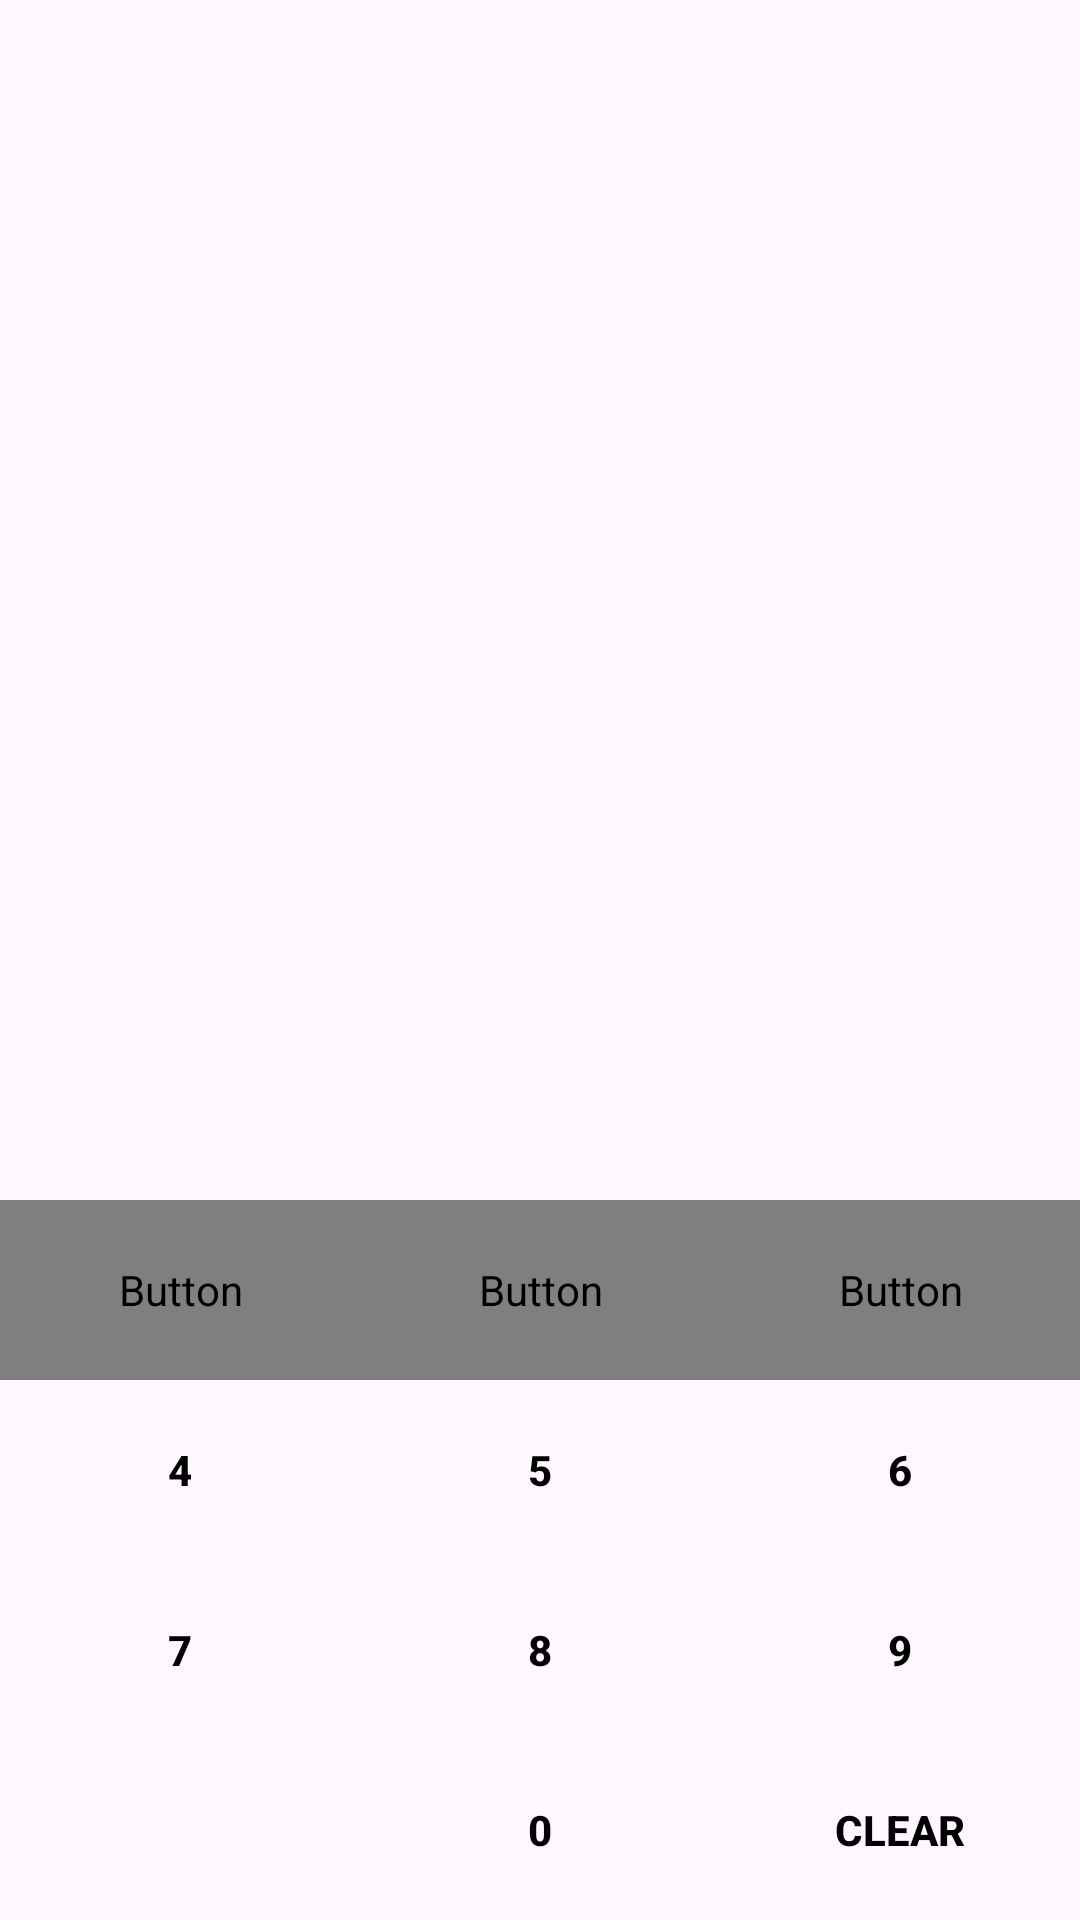

Reconstruct the res/layout file that produces this screen, plus the resources it refers to.
<!-- AndroidManifest.xml: application theme Theme.SUperJournalApp -->
<!-- res/layout/activity_app_lock.xml -->
<?xml version="1.0" encoding="utf-8"?>
<RelativeLayout xmlns:android="http://schemas.android.com/apk/res/android"
    xmlns:tools="http://schemas.android.com/tools"
    android:layout_width="match_parent"
    android:layout_height="match_parent"
    tools:context=".applock.AppLock">

    <LinearLayout
        android:layout_width="match_parent"
        android:layout_height="match_parent"
        android:orientation="vertical">

        <TextView
            android:id="@+id/forgot_password"
            android:visibility="gone"
            android:layout_width="wrap_content"
            android:layout_height="wrap_content"
            android:text="forgot password !!"
            android:textColor="#9F0000"
            android:layout_gravity="center"
            android:fontFamily="@font/balsamiqsans_regular"
            android:layout_marginTop="20dp"
            android:textSize="15sp"
            />

        <LinearLayout
            android:layout_width="match_parent"
            android:layout_height="0dp"
            android:layout_weight="1"
            android:gravity="center|bottom"
            android:orientation="horizontal"
            android:paddingBottom="20dp">

            <View
                android:id="@+id/view_01"
                android:layout_width="20dp"
                android:layout_height="20sp"
                android:background="@drawable/grey_circle_24"  />

            <View
                android:id="@+id/view_02"
                android:layout_width="20dp"
                android:layout_height="20sp"
                android:background="@drawable/grey_circle_24"
                android:layout_marginLeft="10sp"/>

            <View
                android:id="@+id/view_03"
                android:layout_width="20dp"
                android:layout_height="20sp"
                android:background="@drawable/grey_circle_24"
                android:layout_marginLeft="10sp"/>


            <View
                android:id="@+id/view_04"
                android:layout_width="20dp"
                android:layout_height="20sp"
                android:layout_marginLeft="10sp"
                android:background="@drawable/grey_circle_24" />


        </LinearLayout>

        <LinearLayout
            android:layout_width="match_parent"
            android:layout_height="wrap_content"
            android:orientation="vertical">

            <LinearLayout
                android:layout_width="match_parent"
                android:layout_height="60dp"
                android:orientation="horizontal"
                android:weightSum="3">

                <Button
                    android:id="@+id/btn_01"
                    android:layout_width="0dp"
                    android:layout_height="match_parent"
                    android:layout_weight="1"
                    android:background="@android:color/transparent"
                    android:text="1"
                    android:fontFamily="@font/balsamiqsans_regular"
                    android:textColor="@color/black"
                    android:textStyle="bold" />

                <Button
                    android:id="@+id/btn_02"
                    android:layout_width="0dp"
                    android:layout_height="match_parent"
                    android:layout_weight="1"
                    android:background="@android:color/transparent"
                    android:text="2"
                    android:fontFamily="@font/balsamiqsans_regular"
                    android:textColor="@color/black"
                    android:textStyle="bold" />

                <Button
                    android:id="@+id/btn_03"
                    android:layout_width="0dp"
                    android:layout_height="match_parent"
                    android:layout_weight="1"
                    android:background="@android:color/transparent"
                    android:text="3"
                    android:fontFamily="@font/balsamiqsans_regular"
                    android:textColor="@color/black"
                    android:textStyle="bold" />

            </LinearLayout>

            <LinearLayout
                android:layout_width="match_parent"
                android:layout_height="60dp"
                android:orientation="horizontal"
                android:weightSum="3">

                <Button
                    android:id="@+id/btn_04"
                    android:layout_width="0dp"
                    android:layout_height="match_parent"
                    android:layout_weight="1"
                    android:background="@android:color/transparent"
                    android:text="4"
                    android:textColor="@color/black"
                    android:textStyle="bold" />

                <Button
                    android:id="@+id/btn_05"
                    android:layout_width="0dp"
                    android:layout_height="match_parent"
                    android:layout_weight="1"
                    android:background="@android:color/transparent"
                    android:text="5"
                    android:textColor="@color/black"
                    android:textStyle="bold" />

                <Button
                    android:id="@+id/btn_06"
                    android:layout_width="0dp"
                    android:layout_height="match_parent"
                    android:layout_weight="1"
                    android:background="@android:color/transparent"
                    android:text="6"
                    android:textColor="@color/black"
                    android:textStyle="bold" />

            </LinearLayout>

            <LinearLayout
                android:layout_width="match_parent"
                android:layout_height="60dp"
                android:orientation="horizontal"
                android:weightSum="3">

                <Button
                    android:id="@+id/btn_07"
                    android:layout_width="0dp"
                    android:layout_height="match_parent"
                    android:layout_weight="1"
                    android:background="@android:color/transparent"
                    android:text="7"
                    android:textColor="@color/black"
                    android:textStyle="bold" />

                <Button
                    android:id="@+id/btn_08"
                    android:layout_width="0dp"
                    android:layout_height="match_parent"
                    android:layout_weight="1"
                    android:background="@android:color/transparent"
                    android:text="8"
                    android:textColor="@color/black"
                    android:textStyle="bold" />

                <Button
                    android:id="@+id/btn_09"
                    android:layout_width="0dp"
                    android:layout_height="match_parent"
                    android:layout_weight="1"
                    android:background="@android:color/transparent"
                    android:text="9"
                    android:textColor="@color/black"
                    android:textStyle="bold" />

            </LinearLayout>

            <LinearLayout
                android:layout_width="match_parent"
                android:layout_height="60dp"
                android:orientation="horizontal"
                android:weightSum="3">

                <Button
                    android:id="@+id/btn_ntg"
                    android:layout_width="0dp"
                    android:layout_height="match_parent"
                    android:layout_weight="1"
                    android:background="@android:color/transparent"
                    android:text=""
                    android:textColor="@color/black"
                    android:textStyle="bold" />

                <Button
                    android:id="@+id/btn_0"
                    android:layout_width="0dp"
                    android:layout_height="match_parent"
                    android:layout_weight="1"
                    android:background="@android:color/transparent"
                    android:text="0"
                    android:textColor="@color/black"
                    android:textStyle="bold" />

                <Button
                    android:id="@+id/btn_clear"
                    android:layout_width="0dp"
                    android:layout_height="match_parent"
                    android:layout_weight="1"
                    android:background="@android:color/transparent"
                    android:text="CLEAR"
                    android:textColor="@color/black"
                    android:textStyle="bold" />

            </LinearLayout>


        </LinearLayout>




    </LinearLayout>


</RelativeLayout>
<!-- resources referenced by this layout -->
<resources>
  <color name="black">#FF000000</color>
  <style name="Theme.SUperJournalApp" parent="Base.Theme.SUperJournalApp" />
  <style name="Base.Theme.SUperJournalApp" parent="Theme.Material3.DayNight.NoActionBar">
          
          
      </style>
</resources>
